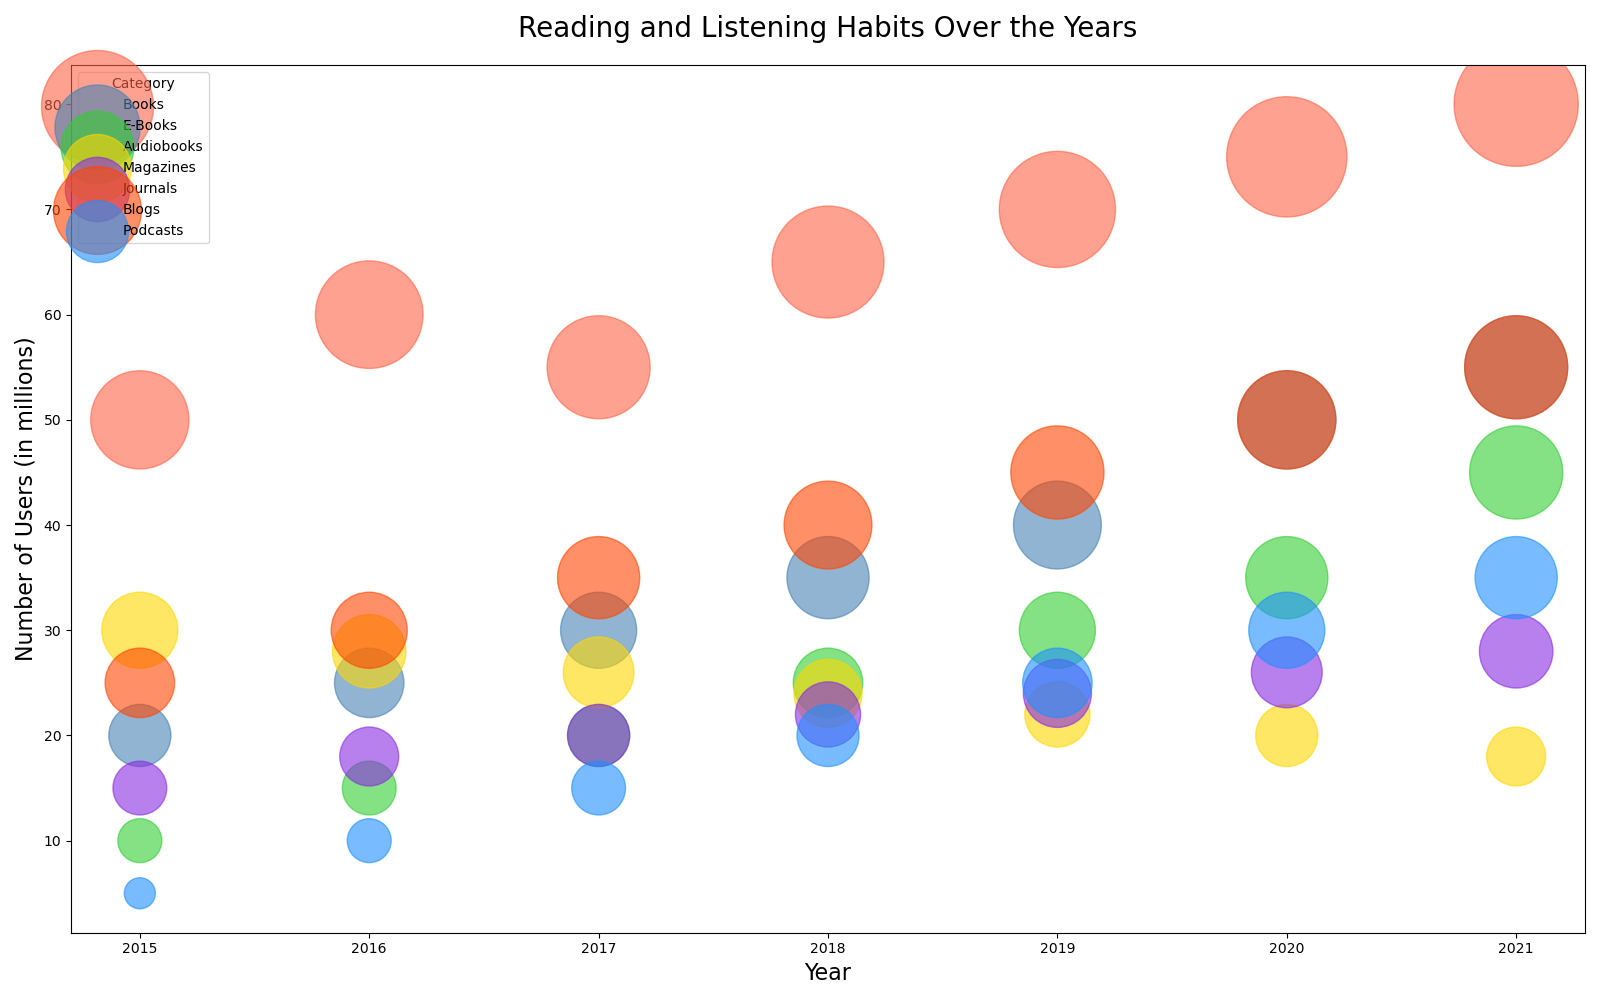

Values plotted in this chart, from the file beside it:
Category, 2015, 2016, 2017, 2018, 2019, 2020, 2021
Books, 50, 60, 55, 65, 70, 75, 80
E-Books, 20, 25, 30, 35, 40, 50, 55
Audiobooks, 10, 15, 20, 25, 30, 35, 45
Magazines, 30, 28, 26, 24, 22, 20, 18
Journals, 15, 18, 20, 22, 24, 26, 28
Blogs, 25, 30, 35, 40, 45, 50, 55
Podcasts, 5, 10, 15, 20, 25, 30, 35
